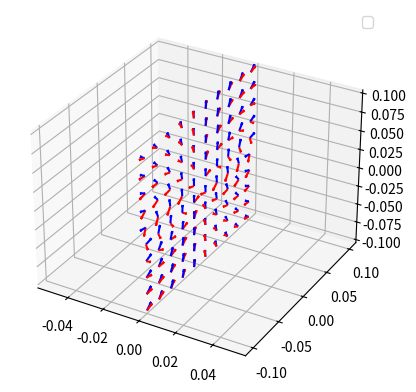

The script that saved this image:

import numpy as np
import matplotlib.pyplot as plt
from scipy.constants import mu_0
from scipy.integrate import quad
import math


class MagneticFieldSimulation:
    def __init__(self, R=0.05, I=1.0, N=10, a=0.001, resolution=2):
            self.R = R
            self.I = I
            self.N = N
            self.a = a
            self.resolution = resolution
            self.c = 3e8  # Vitesse de la lumière en m/s
            self.mu0 = 4 * math.pi * 1e-7  # Perméabilité magnétique du vide en T·m/A
            self.F = 13.56e6  # Fréquence en Hz
            self.omega = 2 * math.pi * self.F  # Pulsation angulaire en rad/s
            self.S = math.pi * R**2  # Surface de l'antenne en m² (1 cm²)
            self.k = self.omega / self.c  # Nombre d'onde en rad/m
            self.points_haute_resolution = []
            self.resultats = []
            

    def magnetic_field_helix(self, x, y, z, R=0.1, I=1.0):
        def dB_element(phi):
            # Position of the current element
            x0 = R * np.cos(phi)
            y0 = R * np.sin(phi)
            z0 = 0  # Loop lies in the xy-plane, so z0 = 0 for all elements
            # Distance vector from the current element to the observation point (x, y, z)
            r_vec = np.array([x - x0, y - y0, z - z0])
            r_mag = np.linalg.norm(r_vec)
            if r_mag == 0:  # Avoid singularity at the source location
                return np.array([0, 0, 0])
            # Direction of current element (tangent to the loop)
            dL = np.array([-R * np.sin(phi), R * np.cos(phi), 0])
            # Magnetic field contribution from this current element
            dB = (mu_0 * I / (4 * np.pi)) * np.cross(dL, r_vec) / (r_mag ** 3)
            return dB

        Bx, _ = quad(lambda phi: dB_element(phi)[0], 0, 2 * np.pi)
        By, _ = quad(lambda phi: dB_element(phi)[1], 0, 2 * np.pi)
        Bz, _ = quad(lambda phi: dB_element(phi)[2], 0, 2 * np.pi)
        B_total = np.array([Bx, By, Bz])
        return B_total
    
    def generate_simulated_points(self):
        """Simulate grid points for initial magnetic field calculation."""
        x_min, x_max = -0.1, 0.1
        y_min, y_max = -0.1, 0.1
        z_min, z_max = -0.1, 0.1
        
        self.resultats = [{'x': x, 'y': y, 'z': z} for x in np.linspace(x_min, x_max, 5)
                          for y in np.linspace(y_min, y_max, 10)
                          for z in np.linspace(z_min, z_max, 10)]
        
        for point in self.resultats:
            Bx, By, Bz = self.magnetic_field_helix(point['x'], point['y'], point['z'])
            Hx, Hy, Hz = Bx / self.mu0, By / self.mu0, Bz / self.mu0
            point.update({'Hx': Hx, 'Hy': Hy, 'Hz': Hz})
            
            r, theta, phi = self.calcul_r_teta_phi(point['x'], point['y'], point['z'])
            Hr, Htheta, Hphi = self.convertir_cartesien_to_spherique(Hx, Hy, Hz, theta, phi)
            # print(f"Point: {point['x']}, {point['y']}, {point['z']}, Hr: {Hr}, Htheta: {Htheta}, Hphi: {Hphi}")
        return self.resultats

    def calcul_r_teta_phi(self, x, y, z):
        r = math.sqrt(x ** 2 + y ** 2 + z ** 2)
        teta = math.acos(z / r) if r != 0 else 0.0
        phi = math.atan2(y, x)
        return r, teta, phi
    
    def selectionner_points_proches(self):
        for point in self.resultats:
            point['r'] = math.sqrt(point['x'] ** 2 + point['y'] ** 2 + point['z'] ** 2)

        points_tries = sorted(self.resultats, key=lambda point: point['r'])

        points_proches = points_tries[:6]

        print("Les 6 points proches les plus proches :")
        for idx, point in enumerate(points_proches, start=1):
            print(f"Point {idx}: {point}, Distance r: {point['r']}")

        return points_proches

    def moyenne_I(self, points_proches):
        I_valeurs = []
        print("Points proches" , points_proches)
        for point in points_proches:
            print(point["x"], point["y"], point["z"])
            r, teta, phi = self.calcul_r_teta_phi(point['x'], point['y'], point['z'])
            H_r, H_theta, H_phi = self.convertir_cartesien_to_spherique(point['Hx'], point['Hy'], point['Hz'], teta, phi)
            print(teta)
            I_r = self.calculer_I(H_r, r, teta)
            I_theta = self.calculer_I_Htetha(H_theta, r, teta)
            print(f"I_r: {I_r}, I_theta: {I_theta}")
            I_valeurs.append((I_r + I_theta) / 2 if I_r and I_theta else (I_r or I_theta))
        return sum(I_valeurs) / len(I_valeurs) if I_valeurs else None

    def calculer_I(self, H_r, r, theta):
        facteur1 = 1j / (self.k**2 * r**2)
        facteur2 = 1 / (self.k**3 * r**3)
        denominateur = self.S * (self.k**3) * (facteur1 + facteur2) * math.cos(theta)
        res =  (2 * math.pi * H_r / denominateur) if denominateur else None
        return res

    def calculer_I_Htetha(self, H_theta, r, theta):
        sin_theta = np.sin(theta)
        facteur = -1 / (self.k * r) + 1j / (self.k**2 * r**2) + 1 / (self.k**3 * r**3)
        res = (4 * np.pi * H_theta / (self.S * self.k**3 * facteur * sin_theta)) if sin_theta else None
        return res
    
    def calculer_Hr(self, x, y, z, I):
        if x == 0 and y == 0 and z == 0:
            return 0
        r, theta, phi = self.calcul_r_teta_phi(x, y, z)
        
        facteur = (1j / (self.k**2 * r**2) + 1 / (self.k**3 * r**3)) 
        
        Hr_complex = (I * self.S * self.k**3 / (2 * np.pi)) * facteur 
        modHr = math.sqrt(Hr_complex.real**2 + Hr_complex.imag**2)
        Hr = modHr * np.cos(theta)
        return Hr

    def calculer_Htheta(self, x, y, z, I):
        if x == 0 and y == 0 and z == 0:
            return 0
        r, theta, phi = self.calcul_r_teta_phi(x, y, z)
        
        facteur = (-1 / (self.k * r) + 1j / (self.k**2 * r**2) + 1 / (self.k**3 * r**3))
        
        Htheta_complex = (I * self.S * self.k**3 / (4 * np.pi)) * facteur 
        modHtheta = math.sqrt(Htheta_complex.real**2 + Htheta_complex.imag**2)
        Htheta = modHtheta * np.sin(theta)
        return Htheta
    
    def convertir_spherique_to_cartesien(self, Hr, Htheta, Hphi, theta, phi):
        Hx = Hr * np.sin(theta) * np.cos(phi) + Htheta * np.cos(theta) * np.cos(phi) - Hphi * np.sin(phi)
        Hy = Hr * np.sin(theta) * np.sin(phi) + Htheta * np.cos(theta) * np.sin(phi) +  Hphi * np.cos(phi)
        Hz = Hr * np.cos(theta) - Htheta * np.sin(theta)
        return Hx, Hy, Hz
    
    def convertir_cartesien_to_spherique(self, Hx, Hy, Hz, theta, phi):
        Hr = Hx * np.sin(theta) * np.cos(phi) + Hy * np.sin(theta) * np.sin(phi) + Hz * np.cos(theta)
        Htheta = Hx * np.cos(theta) * np.cos(phi) + Hy * np.cos(theta) * np.sin(phi) - Hz * np.sin(theta)
        Hphi = -Hx * np.sin(phi) + Hy * np.cos(phi)
        return Hr, Htheta, Hphi
    

    
    def recalcul_hx_hy_hz_point_de_base(self, points, I_moyen):
        new = []
        
        for point in points:
            x, y, z = point['x'], point['y'], point['z']
        
            Hr = self.calculer_Hr(x, y, z, I_moyen)
            Htheta = self.calculer_Htheta(x, y, z, I_moyen)
            Hphi = 0  
            
            r, theta, phi = self.calcul_r_teta_phi(x, y, z)
            Hx, Hy, Hz = self.convertir_spherique_to_cartesien(Hr, Htheta, Hphi, theta, phi)
            
            new.append({'x': x, 'y': y, 'z': z, 'Hx': Hx, 'Hy': Hy, 'Hz': Hz})
            
        self.points_haute_resolution = new

    def afficher_vecteurs_3D(self, points=None):
        points_base = self.resultats
        points_interpolés = points or self.points_haute_resolution
        
        fig = plt.figure()
        ax = fig.add_subplot(111, projection='3d')
        
        # Affichage des points de base (bleu)
        for point in points_base:
            x, y, z = point['x'], point['y'], point['z']
            Hx, Hy, Hz = point['Hx'], point['Hy'], point['Hz']
            
                # print(x, y, z)
                # print(Hx, Hy, Hz)
            if x==0:
                ax.quiver(x, y, z, Hx, Hy, Hz, color='b', length=0.01, normalize=True, label="Base" if 'base' not in locals() else "")
            base = True
        
        # Affichage des points interpolés (rouge)
        for point in points_interpolés:
            x, y, z = point['x'], point['y'], point['z']
            Hx, Hy, Hz = point['Hx'], point['Hy'], point['Hz']
           
                # print(x, y, z)
                # print(Hx, Hy, Hz)
            if x==0:
                ax.quiver(x, y, z, Hx, Hy, Hz, color='r', length=0.01, normalize=True, label="Interpolé" if 'interpolé' not in locals() else "")
            interpolé = True
        
        # Gestion des labels de la légende
        handles, labels = ax.get_legend_handles_labels()
        unique_labels = dict(zip(labels, handles))
        ax.legend(unique_labels.values(), unique_labels.keys())

        plt.show()



    def execute_pipeline(self):
        simulated_points = self.generate_simulated_points()
        points_proches = self.selectionner_points_proches()
        I_moyen = self.moyenne_I(points_proches)
        print(f"I_moyen:  {I_moyen}")
        self.recalcul_hx_hy_hz_point_de_base(simulated_points, I_moyen)
        self.afficher_vecteurs_3D()
        
        for point in self.points_haute_resolution:
            print(f"Point recaculé: {point['Hx']}, {point['Hy']}, {point['Hz']}")
            for p in self.resultats:
                if (point["x"], point["y"], point["z"]) == (p["x"], p["y"], p["z"]):
                    print(f"Point de base: {p['Hx']}, {p['Hy']}, {p['Hz']}")
                    break
# Execution
simulation = MagneticFieldSimulation()
simulation.execute_pipeline()
